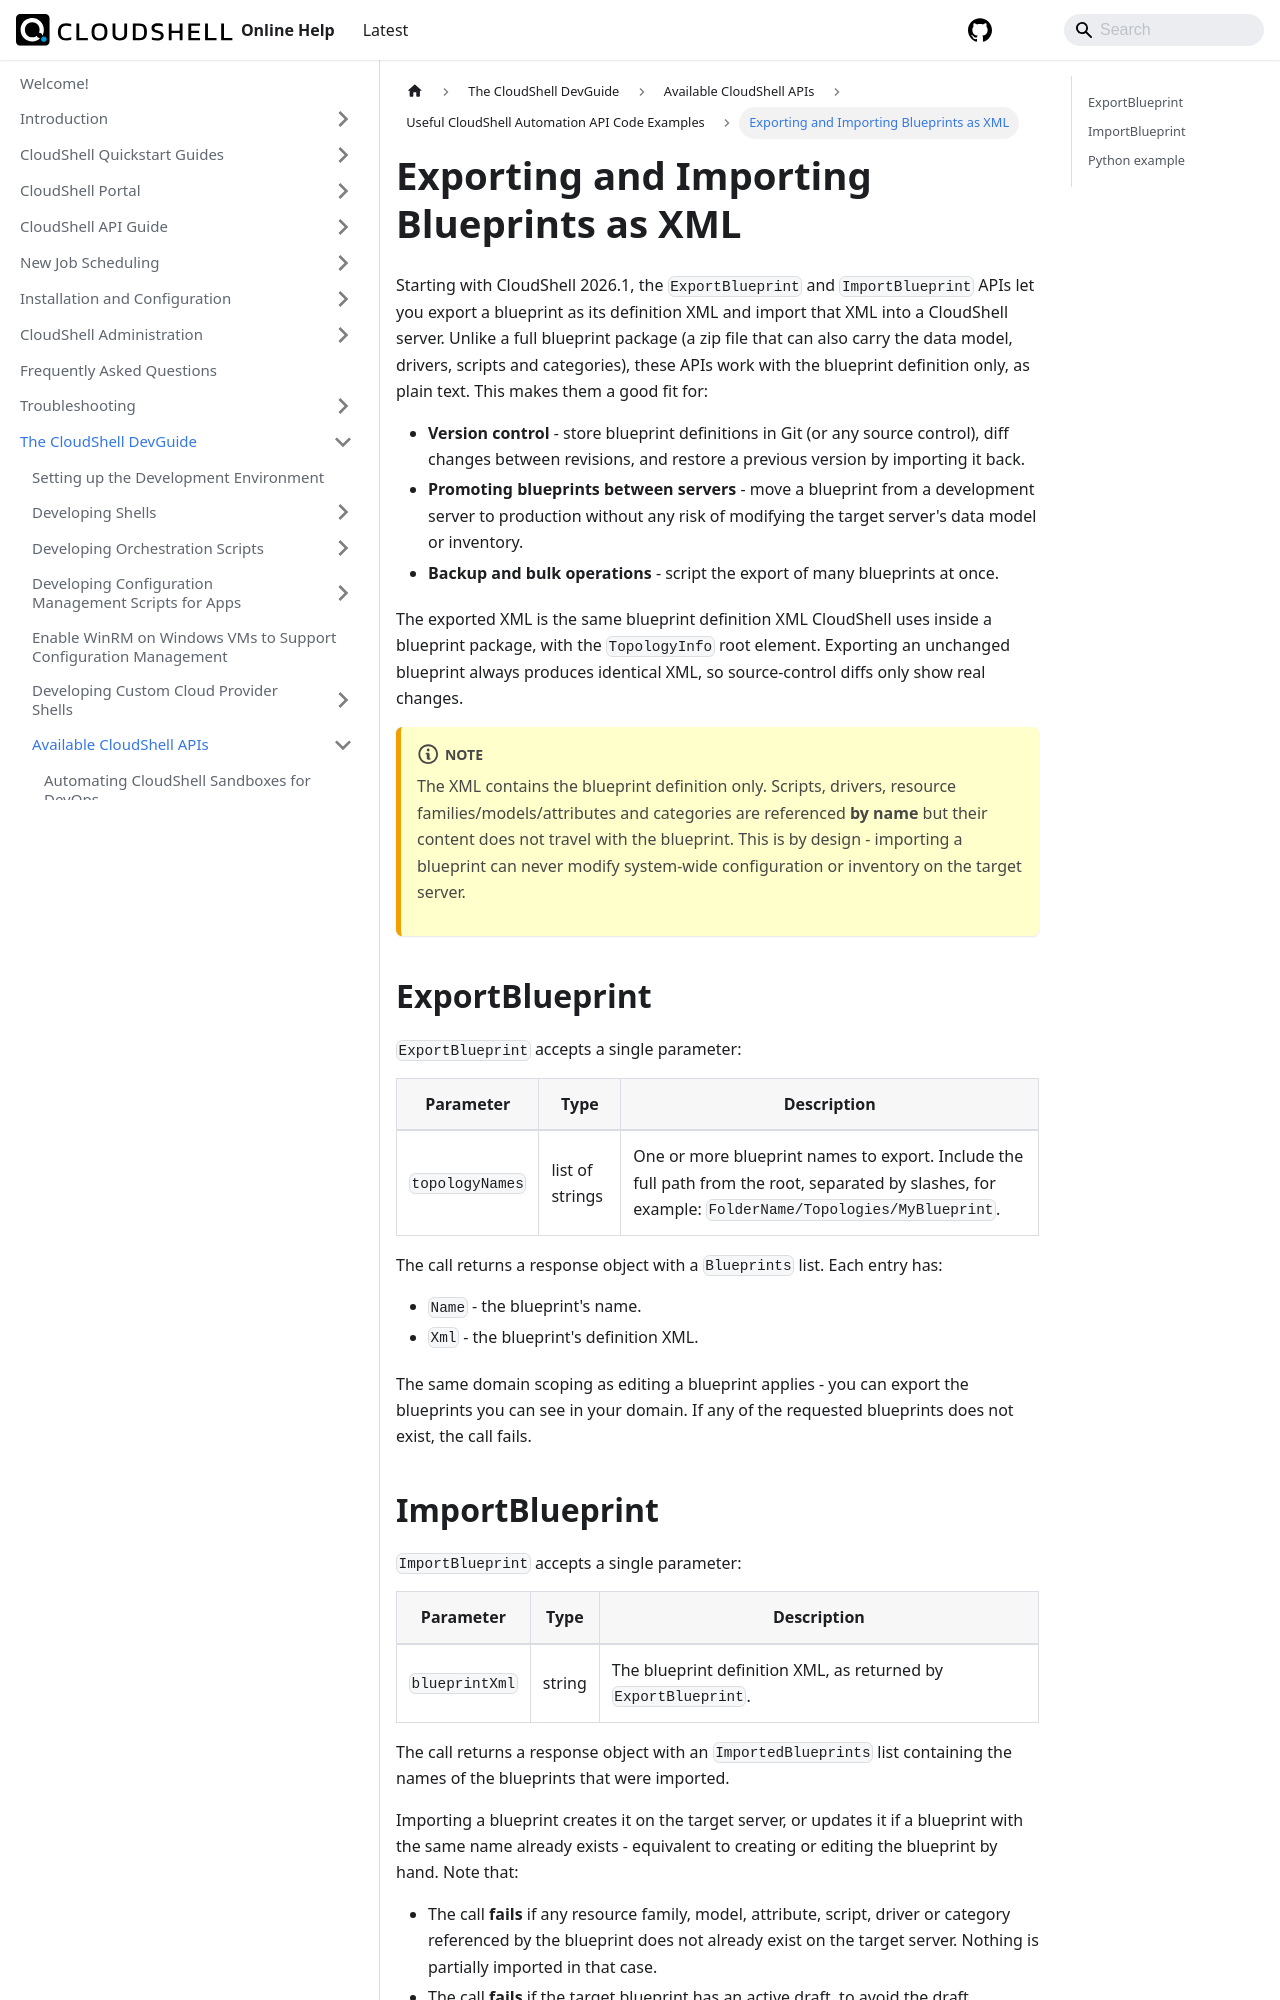

repository: QualiSystems/cloudshell-help · page: devguide/available-cs-api/useful-cs-api-examples/export-and-import-blueprints.html · generator: docusaurus

---
sidebar_position: 9
---

# Exporting and Importing Blueprints as XML

Starting with CloudShell 2026.1, the `ExportBlueprint` and `ImportBlueprint` APIs let you export a blueprint as its definition XML and import that XML into a CloudShell server. Unlike a full blueprint package (a zip file that can also carry the data model, drivers, scripts and categories), these APIs work with the blueprint definition only, as plain text. This makes them a good fit for:

- **Version control** - store blueprint definitions in Git (or any source control), diff changes between revisions, and restore a previous version by importing it back.
- **Promoting blueprints between servers** - move a blueprint from a development server to production without any risk of modifying the target server's data model or inventory.
- **Backup and bulk operations** - script the export of many blueprints at once.

The exported XML is the same blueprint definition XML CloudShell uses inside a blueprint package, with the `TopologyInfo` root element. Exporting an unchanged blueprint always produces identical XML, so source-control diffs only show real changes.

:::note
The XML contains the blueprint definition only. Scripts, drivers, resource families/models/attributes and categories are referenced **by name** but their content does not travel with the blueprint. This is by design - importing a blueprint can never modify system-wide configuration or inventory on the target server.
:::

## ExportBlueprint

`ExportBlueprint` accepts a single parameter:

| Parameter | Type | Description |
| --- | --- | --- |
| `topologyNames` | list of strings | One or more blueprint names to export. Include the full path from the root, separated by slashes, for example: `FolderName/Topologies/MyBlueprint`. |

The call returns a response object with a `Blueprints` list. Each entry has:

- `Name` - the blueprint's name.
- `Xml` - the blueprint's definition XML.

The same domain scoping as editing a blueprint applies - you can export the blueprints you can see in your domain. If any of the requested blueprints does not exist, the call fails.
